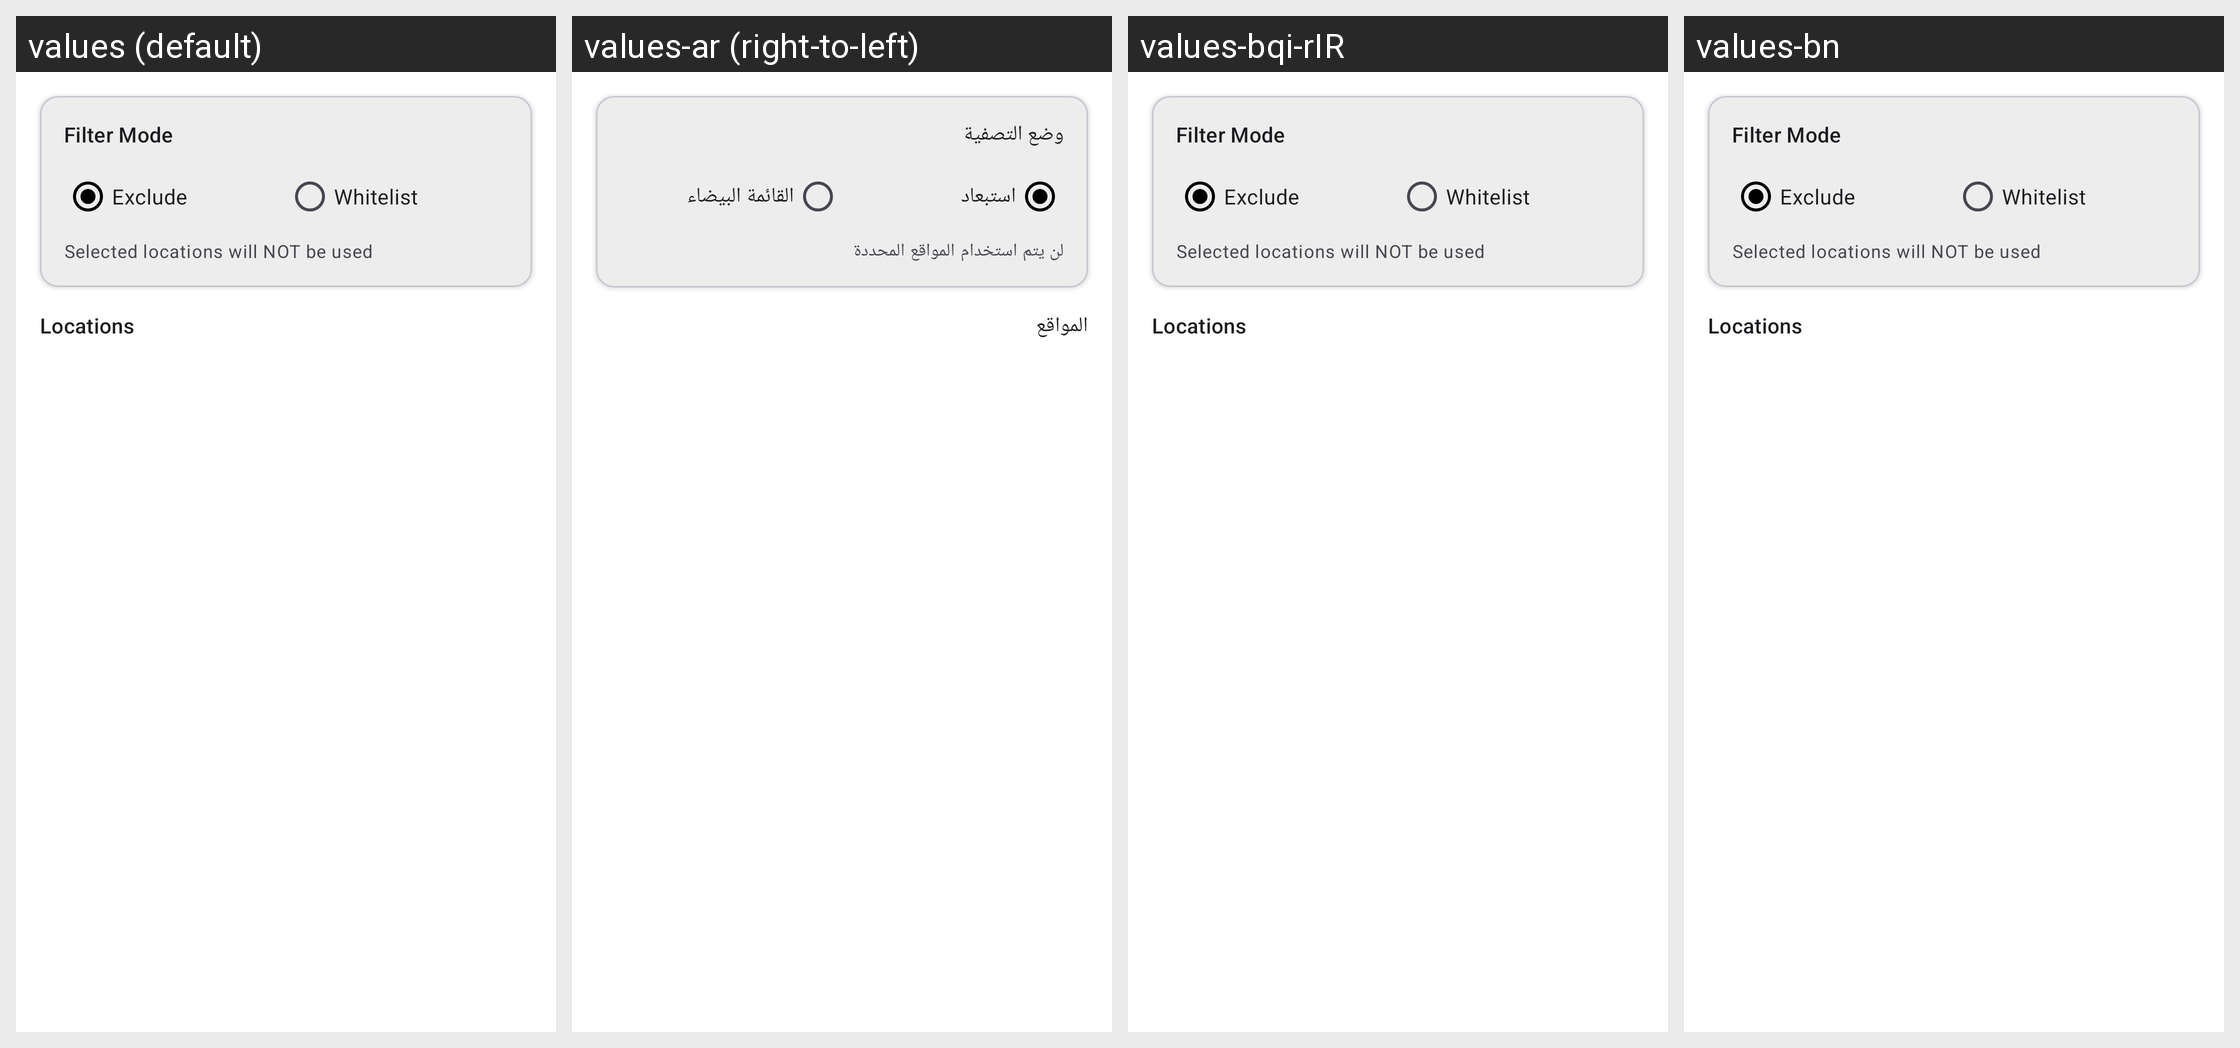

This grid shows one Android layout under several languages. Give, for every string resource on the screen, its name, the default text and each shown locale's text.
Android screen res/layout/activity_location_filter.xml rendered under 4 locales, left to right: values (default), values-ar (right-to-left), values-bqi-rIR, values-bn. Device: Nexus 5 (rendered at 1080×1920; each locale shown at half size, 540×960, under a caption strip naming it); theme AppThemeDayNight.NoActionBar.
Other locales in the repository, not shown: values-fa, values-ru, values-vi, values-zh-rCN, values-zh-rTW.
Strings drawn on this screen, with the default value and each locale's value (text and hints the layout hard-codes, and strings that could not be matched under every locale, appear in the picture but are not listed):

location_filter_mode_title
  values: Filter Mode
  values-ar: وضع التصفية
  values-bqi-rIR: Filter Mode  [not translated; the default value is used]
  values-bn: Filter Mode  [not translated; the default value is used]

location_filter_mode_exclude
  values: Exclude
  values-ar: استبعاد
  values-bqi-rIR: Exclude  [not translated; the default value is used]
  values-bn: Exclude  [not translated; the default value is used]

location_filter_mode_whitelist
  values: Whitelist
  values-ar: القائمة البيضاء
  values-bqi-rIR: Whitelist  [not translated; the default value is used]
  values-bn: Whitelist  [not translated; the default value is used]

location_filter_mode_exclude_hint
  values: Selected locations will NOT be used
  values-ar: لن يتم استخدام المواقع المحددة
  values-bqi-rIR: Selected locations will NOT be used  [not translated; the default value is used]
  values-bn: Selected locations will NOT be used  [not translated; the default value is used]

location_filter_locations_title
  values: Locations
  values-ar: المواقع
  values-bqi-rIR: Locations  [not translated; the default value is used]
  values-bn: Locations  [not translated; the default value is used]
